Run: headless pygame with SDL's dummy video driver; simulated clock (each Clock.tick advances the game by its frame time, no real sleeping); random seed 0; keys injected as events and as key.get_pressed() state; mouse plan: one left click at the window centre at the start of phase 2, then a move to the lower-right quarter at the start of phase 3.
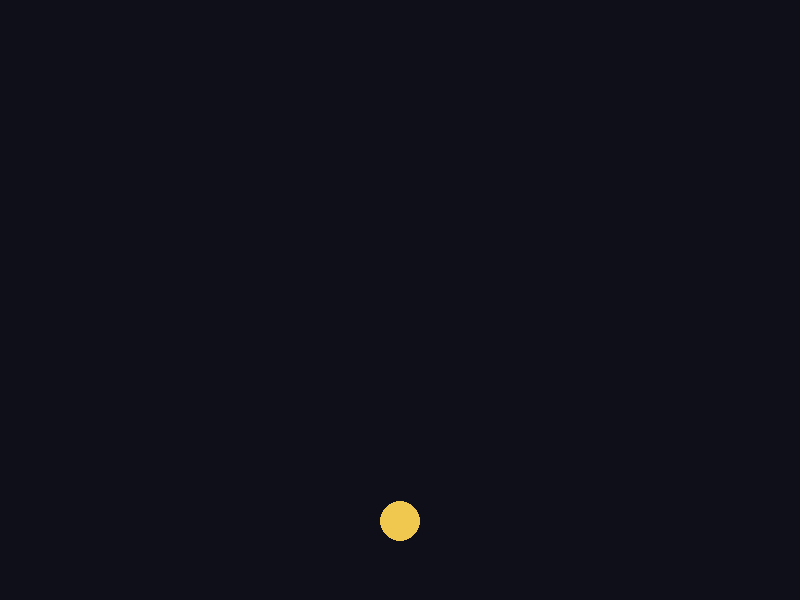
Frame 1 of 4 · flips 1–60 · no input
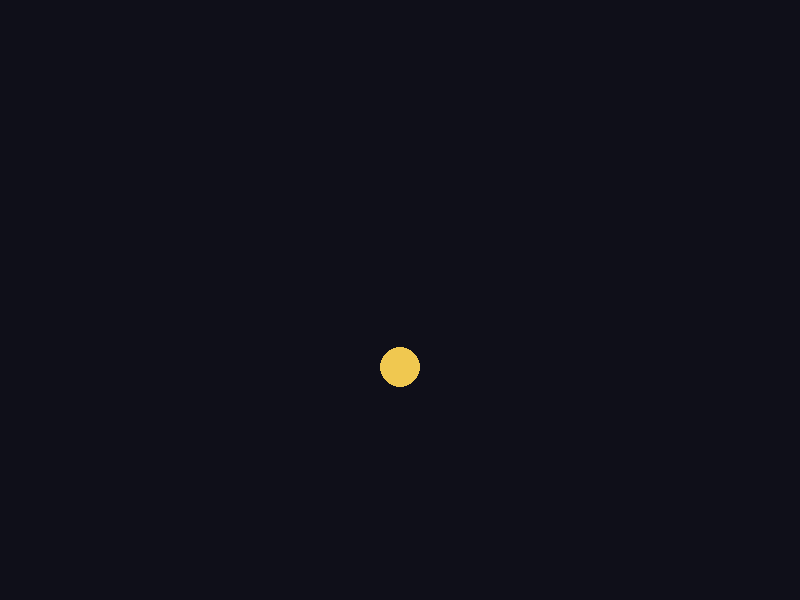
Frame 2 of 4 · flips 61–180 · clicked the window centre · tapped SPACE, RETURN · held RIGHT (→), D
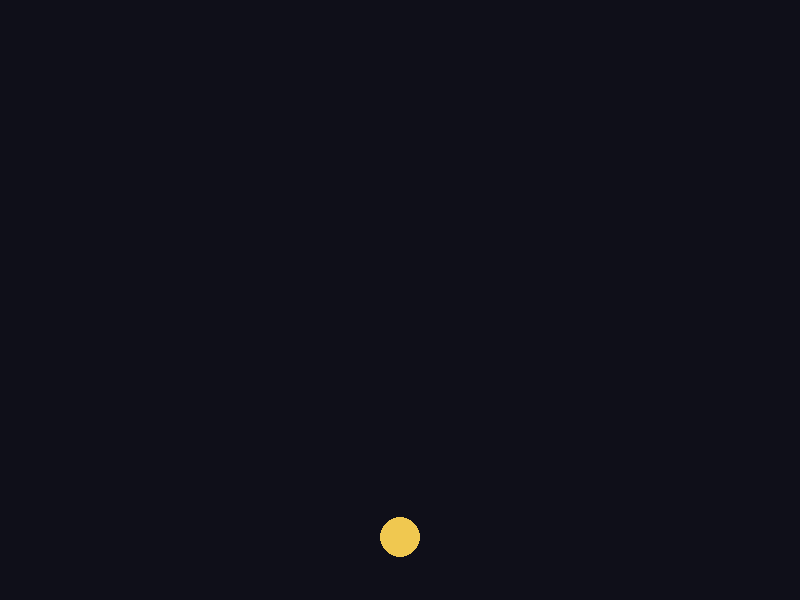
Frame 3 of 4 · flips 181–300 · moved the mouse to the lower-right quarter · held DOWN (↓), S
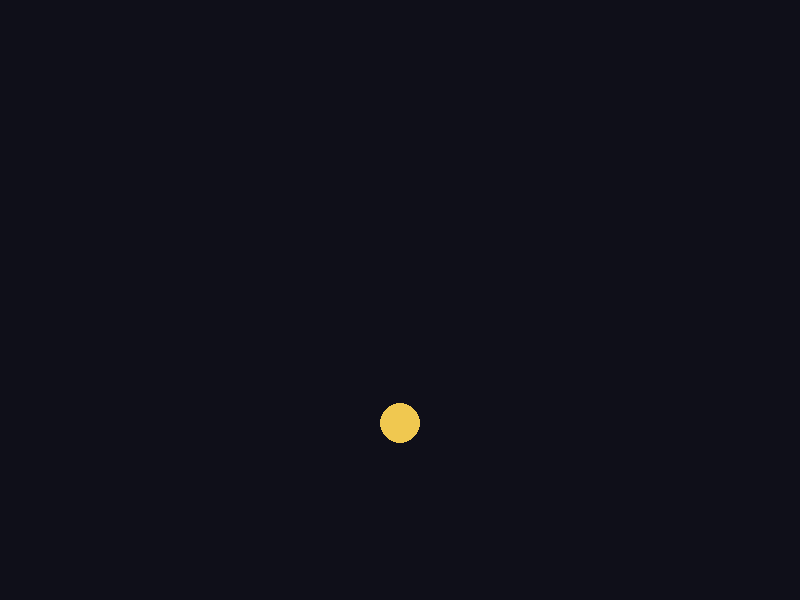
Frame 4 of 4 · flips 301–420 · held LEFT (←), A, UP (↑), W

The pygame program that drew these frames:

# Gravity Sandbox - Stage 1: a ball that falls and bounces
#
# Setup (one time):   pip install pygame
# Click anywhere in the window to drop the ball from that spot.

import pygame

pygame.init()

# ---------- Settings you can play with ----------
WIDTH, HEIGHT = 800, 600
GRAVITY = 900.0   # pixels per second, every second (this is acceleration)
BOUNCE = 1.0      # 1.0 = perfect bounce, 0.0 = thuds and stays put
RADIUS = 20

screen = pygame.display.set_mode((WIDTH, HEIGHT))
pygame.display.set_caption("Gravity Sandbox - Stage 1")
clock = pygame.time.Clock()

# ---------- The ball's state ----------
x, y = 400.0, 100.0
vx, vy = 0.0, 0.0

running = True
while running:
    # dt = how many seconds passed since the last frame (about 1/60)
    dt = clock.tick(60) / 1000

    # ---- 1. Handle input ----
    for event in pygame.event.get():
        if event.type == pygame.QUIT:
            running = False
        if event.type == pygame.MOUSEBUTTONDOWN:
            x, y = event.pos      # drop the ball where you clicked
            vx, vy = 0.0, 0.0

    # ---- 2. Update the physics ----
    # Acceleration changes velocity. Velocity changes position.
    vy += GRAVITY * dt
    x += vx * dt
    y += vy * dt

    # Hit the floor? (In pygame, y grows DOWNWARD, so the floor is y = HEIGHT)
    if y + RADIUS > HEIGHT:
        y = HEIGHT - RADIUS     # put the ball back on top of the floor
        vy = -vy * BOUNCE       # flip direction, lose some energy

    # ---- 3. Draw ----
    screen.fill((15, 15, 25))
    pygame.draw.circle(screen, (240, 200, 80), (int(x), int(y)), RADIUS)
    pygame.display.flip()

pygame.quit()
